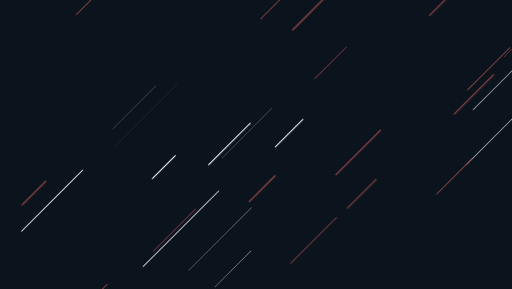
t = 0.00 s
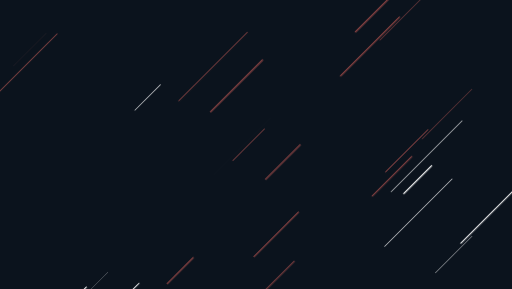
t = 1.67 s
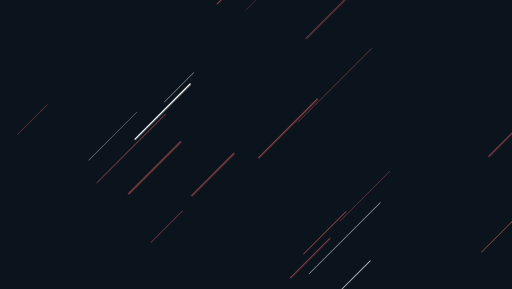
t = 3.33 s
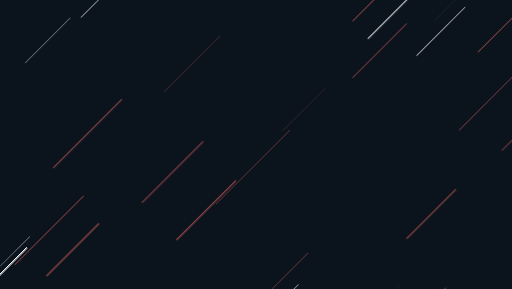
t = 5.00 s
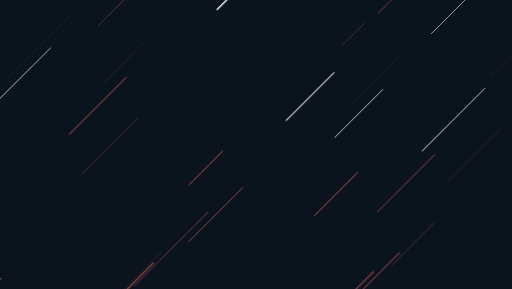
t = 6.67 s
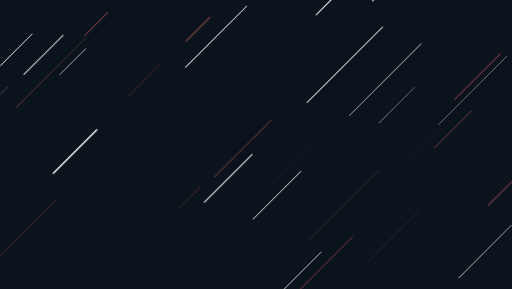
t = 8.33 s

The animated SVG that drew these frames (rendered in a browser with its animation timeline set to each time). Animation: 1 CSS @keyframes rule; frames cover the first 8.33 s, repeats indefinitely.

<svg xmlns="http://www.w3.org/2000/svg" xmlns:xlink="http://www.w3.org/1999/xlink" style="margin:auto;background:#0b131d;display:block;z-index:1;position:relative" width="1792" height="1010" preserveAspectRatio="xMidYMid" viewBox="0 0 1792 1010">
  <g transform="translate(896,505) scale(1,1) translate(-896,-505)">
    <style type="text/css">
      @keyframes ld-speed-dash {
        0% { transform: translate(0,-2433.3479531401613px); }
        100% { transform: translate(0,2433.3479531401613px); }
      }
      .ld.ld-speed-dash {
        animation: ld-speed-dash 20s linear infinite;
      }
    </style>
    <g transform="translate(896,505)">
      <g style="transform:rotate(45deg)">
        <line x1="-199.32499634526727" x2="-199.32499634526727" y1="0" y2="-160.4693458401893" stroke="#ffffff" stroke-width="0.7971569738196549" stroke-linecap="round" class="ld ld-speed-dash" style="animation-delay: -16.71631295569899s;animation-duration:20s"></line>
        <line x1="251.2931241161462" x2="251.2931241161462" y1="0" y2="-178.02773257666638" stroke="#ffffff" stroke-width="1.1878304836956166" stroke-linecap="round" class="ld ld-speed-dash" style="animation-delay: -5.932861326820769s;animation-duration:10s"></line>
        <line x1="-435.2684525308441" x2="-435.2684525308441" y1="0" y2="-165.57883751518767" stroke="#884242" stroke-width="0.9657342916123068" stroke-linecap="round" class="ld ld-speed-dash" style="animation-delay: -7.080590724559697s;animation-duration:10s"></line>
        <line x1="657.9886864879256" x2="657.9886864879256" y1="0" y2="-289.6080838032043" stroke="#884242" stroke-width="4.295143884339088" stroke-linecap="round" class="ld ld-speed-dash" style="animation-delay: -15.76029770759444s;animation-duration:20s"></line>
        <line x1="-430.4763102551703" x2="-430.4763102551703" y1="0" y2="-215.77534062375787" stroke="#ffffff" stroke-width="4.709803361303826" stroke-linecap="round" class="ld ld-speed-dash" style="animation-delay: -7.844423391500448s;animation-duration:10s"></line>
        <line x1="-849.8828296862462" x2="-849.8828296862462" y1="0" y2="-111.86177390128603" stroke="#884242" stroke-width="3.109211692399634" stroke-linecap="round" class="ld ld-speed-dash" style="animation-delay: -12.842692303735044s;animation-duration:10s"></line>
        <line x1="803.886629826171" x2="803.886629826171" y1="0" y2="-358.4932456570249" stroke="#ffffff" stroke-width="3.853481320245101" stroke-linecap="round" class="ld ld-speed-dash" style="animation-delay: -11.385026971381498s;animation-duration:20s"></line>
        <line x1="623.4209693080137" x2="623.4209693080137" y1="0" y2="-303.42699403128853" stroke="#884242" stroke-width="3.075970408699027" stroke-linecap="round" class="ld ld-speed-dash" style="animation-delay: -8.778078696173454s;animation-duration:10s"></line>
        <line x1="634.6232099837641" x2="634.6232099837641" y1="0" y2="-206.78378096758075" stroke="#884242" stroke-width="1.2274257721603021" stroke-linecap="round" class="ld ld-speed-dash" style="animation-delay: -8.251837533525874s;animation-duration:10s"></line>
        <line x1="-50.57762385727949" x2="-50.57762385727949" y1="0" y2="-246.64355748838614" stroke="#ffffff" stroke-width="0.5475913749338313" stroke-linecap="round" class="ld ld-speed-dash" style="animation-delay: -5.241959805498495s;animation-duration:10s"></line>
        <line x1="368.54421365011314" x2="368.54421365011314" y1="0" y2="-352.5042106603055" stroke="#884242" stroke-width="0.8121737567327547" stroke-linecap="round" class="ld ld-speed-dash" style="animation-delay: -6.89400135834954s;animation-duration:10s"></line>
        <line x1="892.9518158594121" x2="892.9518158594121" y1="0" y2="-243.04974465926136" stroke="#884242" stroke-width="3.8634674141663528" stroke-linecap="round" class="ld ld-speed-dash" style="animation-delay: -7.403558167165993s;animation-duration:10s"></line>
        <line x1="566.5567926441621" x2="566.5567926441621" y1="0" y2="-262.139221910286" stroke="#884242" stroke-width="0.5274274029881199" stroke-linecap="round" class="ld ld-speed-dash" style="animation-delay: -1.7511595827748883s;animation-duration:20s"></line>
        <line x1="397.1061369907278" x2="397.1061369907278" y1="0" y2="-244.43384529443904" stroke="#884242" stroke-width="2.0954950563130383" stroke-linecap="round" class="ld ld-speed-dash" style="animation-delay: -6.582886116373774s;animation-duration:20s"></line>
        <line x1="-443.9306022469211" x2="-443.9306022469211" y1="0" y2="-337.0603397273874" stroke="#884242" stroke-width="3.7949599890798966" stroke-linecap="round" class="ld ld-speed-dash" style="animation-delay: -1.147917495035582s;animation-duration:10s"></line>
        <line x1="-312.49276806899843" x2="-312.49276806899843" y1="0" y2="-272.34016454694665" stroke="#ffffff" stroke-width="4.804554121484977" stroke-linecap="round" class="ld ld-speed-dash" style="animation-delay: -2.2549910268896234s;animation-duration:10s"></line>
        <line x1="-654.6882434840442" x2="-654.6882434840442" y1="0" y2="-317.7264540575971" stroke="#884242" stroke-width="3.497856467403433" stroke-linecap="round" class="ld ld-speed-dash" style="animation-delay: -15.743117051102526s;animation-duration:20s"></line>
        <line x1="831.8460074941413" x2="831.8460074941413" y1="0" y2="-278.82812649578284" stroke="#ffffff" stroke-width="1.641258601986334" stroke-linecap="round" class="ld ld-speed-dash" style="animation-delay: -6.315734947085216s;animation-duration:10s"></line>
        <line x1="10.204695083455988" x2="10.204695083455988" y1="0" y2="-208.47286169353225" stroke="#884242" stroke-width="2.6116677487846784" stroke-linecap="round" class="ld ld-speed-dash" style="animation-delay: -12.127556725359717s;animation-duration:20s"></line>
        <line x1="-298.95810848096664" x2="-298.95810848096664" y1="0" y2="-338.42408351043554" stroke="#884242" stroke-width="2.9850036428932802" stroke-linecap="round" class="ld ld-speed-dash" style="animation-delay: -8.672388457132163s;animation-duration:20s"></line>
        <line x1="-357.5147779629848" x2="-357.5147779629848" y1="0" y2="-276.9383199933136" stroke="#884242" stroke-width="1.1812751409855748" stroke-linecap="round" class="ld ld-speed-dash" style="animation-delay: -5.400602532594361s;animation-duration:20s"></line>
        <line x1="-794.6143551357318" x2="-794.6143551357318" y1="0" y2="-162.2510222744029" stroke="#884242" stroke-width="0.305974012720035" stroke-linecap="round" class="ld ld-speed-dash" style="animation-delay: -10.001576972721912s;animation-duration:20s"></line>
        <line x1="-384.80454458532944" x2="-384.80454458532944" y1="0" y2="-126.09255559986761" stroke="#ffffff" stroke-width="2.2261590727210576" stroke-linecap="round" class="ld ld-speed-dash" style="animation-delay: -3.774498620078237s;animation-duration:10s"></line>
        <line x1="-392.9420198765097" x2="-392.9420198765097" y1="0" y2="-214.5850469379324" stroke="#ffffff" stroke-width="0.49300676455757086" stroke-linecap="round" class="ld ld-speed-dash" style="animation-delay: -5.651369171201428s;animation-duration:10s"></line>
        <line x1="272.5005226049597" x2="272.5005226049597" y1="0" y2="-219.36679571862624" stroke="#884242" stroke-width="4.5840860317914265" stroke-linecap="round" class="ld ld-speed-dash" style="animation-delay: -9.492443268869474s;animation-duration:20s"></line>
        <line x1="-757.2770961831686" x2="-757.2770961831686" y1="0" y2="-159.39706926891256" stroke="#ffffff" stroke-width="0.5897302844910235" stroke-linecap="round" class="ld ld-speed-dash" style="animation-delay: -17.966532473747645s;animation-duration:10s"></line>
        <line x1="-214.17219049333102" x2="-214.17219049333102" y1="0" y2="-151.5592743662407" stroke="#884242" stroke-width="2.6459657026798578" stroke-linecap="round" class="ld ld-speed-dash" style="animation-delay: -17.28841294617423s;animation-duration:20s"></line>
        <line x1="-747.7040201260787" x2="-747.7040201260787" y1="0" y2="-194.16721849108757" stroke="#ffffff" stroke-width="3.0436210997819293" stroke-linecap="round" class="ld ld-speed-dash" style="animation-delay: -17.490842398671415s;animation-duration:10s"></line>
        <line x1="177.788395185377" x2="177.788395185377" y1="0" y2="-238.260369693172" stroke="#ffffff" stroke-width="2.13508935811885" stroke-linecap="round" class="ld ld-speed-dash" style="animation-delay: -2.459486687914949s;animation-duration:20s"></line>
        <line x1="-528.4783075761266" x2="-528.4783075761266" y1="0" y2="-222.99909569707188" stroke="#884242" stroke-width="0.647348445772169" stroke-linecap="round" class="ld ld-speed-dash" style="animation-delay: -18.78330475701474s;animation-duration:10s"></line>
        <line x1="39.46246651384024" x2="39.46246651384024" y1="0" y2="-290.8031915079526" stroke="#884242" stroke-width="4.785106703223465" stroke-linecap="round" class="ld ld-speed-dash" style="animation-delay: -6.773498625128274s;animation-duration:20s"></line>
        <line x1="658.3279253472476" x2="658.3279253472476" y1="0" y2="-234.0183909156179" stroke="#ffffff" stroke-width="0.9376410172623362" stroke-linecap="round" class="ld ld-speed-dash" style="animation-delay: -15.644218600043253s;animation-duration:20s"></line>
        <line x1="-543.6898107780689" x2="-543.6898107780689" y1="0" y2="-370.90881052889665" stroke="#ffffff" stroke-width="0.7218622706680966" stroke-linecap="round" class="ld ld-speed-dash" style="animation-delay: -14.53143347065489s;animation-duration:20s"></line>
        <line x1="54.04476288523256" x2="54.04476288523256" y1="0" y2="-136.71875066137986" stroke="#ffffff" stroke-width="3.2130808964268476" stroke-linecap="round" class="ld ld-speed-dash" style="animation-delay: -14.914951481160172s;animation-duration:10s"></line>
        <line x1="-17.31396636077642" x2="-17.31396636077642" y1="0" y2="-156.44177760500858" stroke="#884242" stroke-width="2.35366950644192" stroke-linecap="round" class="ld ld-speed-dash" style="animation-delay: -8.731764600677785s;animation-duration:20s"></line>
        <line x1="483.2934843213874" x2="483.2934843213874" y1="0" y2="-271.48036113719036" stroke="#ffffff" stroke-width="4.690330422095834" stroke-linecap="round" class="ld ld-speed-dash" style="animation-delay: -12.26958520632714s;animation-duration:20s"></line>
        <line x1="427.74462610115427" x2="427.74462610115427" y1="0" y2="-310.4631519963075" stroke="#ffffff" stroke-width="2.027407948788509" stroke-linecap="round" class="ld ld-speed-dash" style="animation-delay: -17.52114720270433s;animation-duration:10s"></line>
        <line x1="-429.30090375493324" x2="-429.30090375493324" y1="0" y2="-116.30870401708022" stroke="#884242" stroke-width="4.638361724926958" stroke-linecap="round" class="ld ld-speed-dash" style="animation-delay: -6.4963566399256445s;animation-duration:10s"></line>
        <line x1="320.80129878547604" x2="320.80129878547604" y1="0" y2="-214.0291601640454" stroke="#884242" stroke-width="3.1364181083162403" stroke-linecap="round" class="ld ld-speed-dash" style="animation-delay: -8.399458020092311s;animation-duration:10s"></line>
        <line x1="380.0639720356742" x2="380.0639720356742" y1="0" y2="-226.53864028330315" stroke="#884242" stroke-width="2.849387728943167" stroke-linecap="round" class="ld ld-speed-dash" style="animation-delay: -15.428178191962937s;animation-duration:10s"></line>
        <line x1="-32.5126917459624" x2="-32.5126917459624" y1="0" y2="-108.31185188470235" stroke="#884242" stroke-width="1.2815786758999381" stroke-linecap="round" class="ld ld-speed-dash" style="animation-delay: -17.3887830989904s;animation-duration:10s"></line>
        <line x1="-248.0334158618112" x2="-248.0334158618112" y1="0" y2="-165.91114647028786" stroke="#884242" stroke-width="3.7364410335721923" stroke-linecap="round" class="ld ld-speed-dash" style="animation-delay: -18.731998669958028s;animation-duration:20s"></line>
        <line x1="-615.1055814842995" x2="-615.1055814842995" y1="0" y2="-147.995728981777" stroke="#884242" stroke-width="1.6011133029582114" stroke-linecap="round" class="ld ld-speed-dash" style="animation-delay: -12.82754520491534s;animation-duration:10s"></line>
        <line x1="751.2556579130517" x2="751.2556579130517" y1="0" y2="-279.66963593985145" stroke="#ffffff" stroke-width="3.895731307200233" stroke-linecap="round" class="ld ld-speed-dash" style="animation-delay: -12.792890705294488s;animation-duration:10s"></line>
        <line x1="383.68295727698205" x2="383.68295727698205" y1="0" y2="-141.8880067275874" stroke="#884242" stroke-width="3.8934703571146514" stroke-linecap="round" class="ld ld-speed-dash" style="animation-delay: -9.716878001055695s;animation-duration:20s"></line>
        <line x1="-375.27979346195656" x2="-375.27979346195656" y1="0" y2="-239.05575089415197" stroke="#ffffff" stroke-width="1.029767998549428" stroke-linecap="round" class="ld ld-speed-dash" style="animation-delay: -12.598435336961348s;animation-duration:10s"></line>
        <line x1="-138.0870544890808" x2="-138.0870544890808" y1="0" y2="-300.5013365019839" stroke="#884242" stroke-width="3.8774073800128575" stroke-linecap="round" class="ld ld-speed-dash" style="animation-delay: -0.8722811657382756s;animation-duration:10s"></line>
        <line x1="-658.3770257736396" x2="-658.3770257736396" y1="0" y2="-128.53420282375654" stroke="#ffffff" stroke-width="1.548864531178975" stroke-linecap="round" class="ld ld-speed-dash" style="animation-delay: -7.3118075536857186s;animation-duration:10s"></line>
        <line x1="-66.13213763668676" x2="-66.13213763668676" y1="0" y2="-166.62935344092918" stroke="#884242" stroke-width="3.3513670538487927" stroke-linecap="round" class="ld ld-speed-dash" style="animation-delay: -8.87854135389777s;animation-duration:10s"></line>
        <line x1="135.24208828964095" x2="135.24208828964095" y1="0" y2="-227.13987282405174" stroke="#ffffff" stroke-width="0.20608061969011993" stroke-linecap="round" class="ld ld-speed-dash" style="animation-delay: -1.9298657166573019s;animation-duration:20s"></line>
        <line x1="-778.4444687107439" x2="-778.4444687107439" y1="0" y2="-325.60969769127416" stroke="#ffffff" stroke-width="0.11423936730580286" stroke-linecap="round" class="ld ld-speed-dash" style="animation-delay: -9.262943898875426s;animation-duration:10s"></line>
        <line x1="415.32564897211" x2="415.32564897211" y1="0" y2="-195.47988188024956" stroke="#884242" stroke-width="4.004925577003807" stroke-linecap="round" class="ld ld-speed-dash" style="animation-delay: -7.67427050632453s;animation-duration:20s"></line>
        <line x1="159.93252013816726" x2="159.93252013816726" y1="0" y2="-355.0044697732976" stroke="#ffffff" stroke-width="1.9259942322218127" stroke-linecap="round" class="ld ld-speed-dash" style="animation-delay: -0.4230007594963947s;animation-duration:20s"></line>
        <line x1="467.5654511375403" x2="467.5654511375403" y1="0" y2="-282.7499787734738" stroke="#884242" stroke-width="2.166410113591927" stroke-linecap="round" class="ld ld-speed-dash" style="animation-delay: -2.7857394982024664s;animation-duration:20s"></line>
        <line x1="-684.8852282427758" x2="-684.8852282427758" y1="0" y2="-343.51408022352103" stroke="#884242" stroke-width="1.6255621188946745" stroke-linecap="round" class="ld ld-speed-dash" style="animation-delay: -3.7252278215079615s;animation-duration:20s"></line>
        <line x1="73.86476766921464" x2="73.86476766921464" y1="0" y2="-265.82237250686967" stroke="#884242" stroke-width="2.7483682254894184" stroke-linecap="round" class="ld ld-speed-dash" style="animation-delay: -9.167896022562893s;animation-duration:10s"></line>
        <line x1="183.21684837264445" x2="183.21684837264445" y1="0" y2="-374.2346702408681" stroke="#ffffff" stroke-width="4.34282882711566" stroke-linecap="round" class="ld ld-speed-dash" style="animation-delay: -14.007797762252409s;animation-duration:20s"></line>
        <line x1="31.904646005733298" x2="31.904646005733298" y1="0" y2="-211.4669563012474" stroke="#884242" stroke-width="0.8069317395109332" stroke-linecap="round" class="ld ld-speed-dash" style="animation-delay: -9.796017676887416s;animation-duration:10s"></line>
        <line x1="124.73079225120534" x2="124.73079225120534" y1="0" y2="-127.76125156150522" stroke="#884242" stroke-width="4.867610027271576" stroke-linecap="round" class="ld ld-speed-dash" style="animation-delay: -10.649587423758588s;animation-duration:20s"></line>
        <line x1="-773.0076785045899" x2="-773.0076785045899" y1="0" y2="-221.53931106854293" stroke="#ffffff" stroke-width="0.983013695370657" stroke-linecap="round" class="ld ld-speed-dash" style="animation-delay: -6.51480536018314s;animation-duration:20s"></line>
        <line x1="771.7483711999951" x2="771.7483711999951" y1="0" y2="-201.4100484513694" stroke="#ffffff" stroke-width="1.227046571509901" stroke-linecap="round" class="ld ld-speed-dash" style="animation-delay: -0.3977262273224902s;animation-duration:10s"></line>
        <line x1="570.5784645645424" x2="570.5784645645424" y1="0" y2="-333.9128750318266" stroke="#ffffff" stroke-width="2.1318760030457984" stroke-linecap="round" class="ld ld-speed-dash" style="animation-delay: -8.060674909228398s;animation-duration:20s"></line>
        <line x1="704.2570910353512" x2="704.2570910353512" y1="0" y2="-157.44853042158076" stroke="#884242" stroke-width="0.41434756975118003" stroke-linecap="round" class="ld ld-speed-dash" style="animation-delay: -0.303062828495797s;animation-duration:10s"></line>
        <line x1="864.4059057693482" x2="864.4059057693482" y1="0" y2="-126.8293051678519" stroke="#884242" stroke-width="2.8525653366712933" stroke-linecap="round" class="ld ld-speed-dash" style="animation-delay: -19.887463926766603s;animation-duration:20s"></line>
        <line x1="110.03084332948634" x2="110.03084332948634" y1="0" y2="-170.4582334283771" stroke="#884242" stroke-width="4.496303392685528" stroke-linecap="round" class="ld ld-speed-dash" style="animation-delay: -13.46068565353486s;animation-duration:10s"></line>
        <line x1="-331.7212582693033" x2="-331.7212582693033" y1="0" y2="-145.11923502777094" stroke="#ffffff" stroke-width="1.2036766459969372" stroke-linecap="round" class="ld ld-speed-dash" style="animation-delay: -1.9174706691980115s;animation-duration:10s"></line>
        <line x1="-29.022792087959772" x2="-29.022792087959772" y1="0" y2="-279.7882890381137" stroke="#884242" stroke-width="0.03496162128095337" stroke-linecap="round" class="ld ld-speed-dash" style="animation-delay: -13.701198293766739s;animation-duration:10s"></line>
        <line x1="-693.639531313932" x2="-693.639531313932" y1="0" y2="-113.15045005557974" stroke="#884242" stroke-width="3.1231460122570343" stroke-linecap="round" class="ld ld-speed-dash" style="animation-delay: -2.2971204347808527s;animation-duration:20s"></line>
        <line x1="145.37404729113513" x2="145.37404729113513" y1="0" y2="-311.28777685428327" stroke="#ffffff" stroke-width="0.9628822831344253" stroke-linecap="round" class="ld ld-speed-dash" style="animation-delay: -11.966481028047737s;animation-duration:20s"></line>
        <line x1="-66.84437996682652" x2="-66.84437996682652" y1="0" y2="-204.87882200101944" stroke="#ffffff" stroke-width="3.553443921607723" stroke-linecap="round" class="ld ld-speed-dash" style="animation-delay: -5.342444192713445s;animation-duration:10s"></line>
        <line x1="-827.3695006810854" x2="-827.3695006810854" y1="0" y2="-156.90542083316737" stroke="#ffffff" stroke-width="2.392051435856617" stroke-linecap="round" class="ld ld-speed-dash" style="animation-delay: -7.565263253176813s;animation-duration:10s"></line>
        <line x1="-32.319429855402234" x2="-32.319429855402234" y1="0" y2="-208.82908166727012" stroke="#884242" stroke-width="4.99629073966824" stroke-linecap="round" class="ld ld-speed-dash" style="animation-delay: -12.254180446971569s;animation-duration:10s"></line>
        <line x1="402.4613468453876" x2="402.4613468453876" y1="0" y2="-343.0374278336434" stroke="#ffffff" stroke-width="0.8569445899409123" stroke-linecap="round" class="ld ld-speed-dash" style="animation-delay: -19.61525405059444s;animation-duration:20s"></line>
        <line x1="-747.5176632540954" x2="-747.5176632540954" y1="0" y2="-254.34516809380628" stroke="#ffffff" stroke-width="1.698915828302504" stroke-linecap="round" class="ld ld-speed-dash" style="animation-delay: -5.483854512385649s;animation-duration:20s"></line>
        <line x1="-407.4552916870308" x2="-407.4552916870308" y1="0" y2="-220.2356661162499" stroke="#884242" stroke-width="2.592723169769898" stroke-linecap="round" class="ld ld-speed-dash" style="animation-delay: -17.76201381091323s;animation-duration:20s"></line>
        <line x1="48.35437123748608" x2="48.35437123748608" y1="0" y2="-364.7593252113835" stroke="#884242" stroke-width="1.9847828698021097" stroke-linecap="round" class="ld ld-speed-dash" style="animation-delay: -6.009180107705494s;animation-duration:20s"></line>
        <line x1="-193.76701646141566" x2="-193.76701646141566" y1="0" y2="-183.20904107053605" stroke="#884242" stroke-width="4.299101793086689" stroke-linecap="round" class="ld ld-speed-dash" style="animation-delay: -17.326055095424564s;animation-duration:20s"></line>
        <line x1="867.1654763112573" x2="867.1654763112573" y1="0" y2="-212.33355108733826" stroke="#ffffff" stroke-width="3.660881601648077" stroke-linecap="round" class="ld ld-speed-dash" style="animation-delay: -2.0545640355749706s;animation-duration:10s"></line>
        <line x1="805.0286913995014" x2="805.0286913995014" y1="0" y2="-331.56633446668684" stroke="#ffffff" stroke-width="1.869175121701977" stroke-linecap="round" class="ld ld-speed-dash" style="animation-delay: -19.265970507297265s;animation-duration:20s"></line>
        <line x1="451.2177586579583" x2="451.2177586579583" y1="0" y2="-350.9665758458493" stroke="#ffffff" stroke-width="1.8478110274421577" stroke-linecap="round" class="ld ld-speed-dash" style="animation-delay: -7.43809283652527s;animation-duration:20s"></line>
        <line x1="411.3040610413199" x2="411.3040610413199" y1="0" y2="-206.75490001235747" stroke="#884242" stroke-width="0.4702144775438988" stroke-linecap="round" class="ld ld-speed-dash" style="animation-delay: -0.2568403873502634s;animation-duration:20s"></line>
        <line x1="-22.391521844659508" x2="-22.391521844659508" y1="0" y2="-282.1188184927598" stroke="#884242" stroke-width="1.9764862948031536" stroke-linecap="round" class="ld ld-speed-dash" style="animation-delay: -7.045945426042781s;animation-duration:10s"></line>
        <line x1="487.39415632244334" x2="487.39415632244334" y1="0" y2="-137.547000829578" stroke="#ffffff" stroke-width="4.113560942107792" stroke-linecap="round" class="ld ld-speed-dash" style="animation-delay: -12.831238246671036s;animation-duration:10s"></line>
        <line x1="605.5735993087407" x2="605.5735993087407" y1="0" y2="-240.96654566632589" stroke="#884242" stroke-width="4.324113998886039" stroke-linecap="round" class="ld ld-speed-dash" style="animation-delay: -4.4198799782649045s;animation-duration:20s"></line>
        <line x1="-365.6287994944057" x2="-365.6287994944057" y1="0" y2="-302.73246228789606" stroke="#ffffff" stroke-width="2.678143072846917" stroke-linecap="round" class="ld ld-speed-dash" style="animation-delay: -6.633502410281307s;animation-duration:10s"></line>
        <line x1="-344.56147205999395" x2="-344.56147205999395" y1="0" y2="-311.4663696986129" stroke="#884242" stroke-width="0.5591962122325878" stroke-linecap="round" class="ld ld-speed-dash" style="animation-delay: -5.729408092018304s;animation-duration:10s"></line>
        <line x1="449.9945767143927" x2="449.9945767143927" y1="0" y2="-182.13493394969112" stroke="#884242" stroke-width="2.2244602223790153" stroke-linecap="round" class="ld ld-speed-dash" style="animation-delay: -19.88488921980433s;animation-duration:20s"></line>
        <line x1="824.5215265496983" x2="824.5215265496983" y1="0" y2="-228.0062831892883" stroke="#884242" stroke-width="2.593944113650214" stroke-linecap="round" class="ld ld-speed-dash" style="animation-delay: -5.466328526856672s;animation-duration:20s"></line>
        <line x1="-487.3524869003761" x2="-487.3524869003761" y1="0" y2="-280.21991354656484" stroke="#884242" stroke-width="3.6366773493850135" stroke-linecap="round" class="ld ld-speed-dash" style="animation-delay: -9.228669339462323s;animation-duration:10s"></line>
        <line x1="15.368174859812882" x2="15.368174859812882" y1="0" y2="-236.6026901110183" stroke="#ffffff" stroke-width="3.216935611352735" stroke-linecap="round" class="ld ld-speed-dash" style="animation-delay: -2.7804674207774527s;animation-duration:20s"></line>
        <line x1="569.8950892748035" x2="569.8950892748035" y1="0" y2="-173.4402686176389" stroke="#884242" stroke-width="3.3747054715659353" stroke-linecap="round" class="ld ld-speed-dash" style="animation-delay: -4.332974761491628s;animation-duration:10s"></line>
        <line x1="725.5084590186631" x2="725.5084590186631" y1="0" y2="-154.51920956117704" stroke="#884242" stroke-width="3.2928034009927707" stroke-linecap="round" class="ld ld-speed-dash" style="animation-delay: -19.927257815953247s;animation-duration:20s"></line>
        <line x1="761.3105459173087" x2="761.3105459173087" y1="0" y2="-180.23636114404923" stroke="#ffffff" stroke-width="1.5356003658778072" stroke-linecap="round" class="ld ld-speed-dash" style="animation-delay: -7.8121667862688415s;animation-duration:20s"></line>
        <line x1="388.9089222386441" x2="388.9089222386441" y1="0" y2="-208.95855966566882" stroke="#884242" stroke-width="3.287043868028865" stroke-linecap="round" class="ld ld-speed-dash" style="animation-delay: -7.293044000684827s;animation-duration:20s"></line>
        <line x1="634.6228113551157" x2="634.6228113551157" y1="0" y2="-112.60861483622274" stroke="#ffffff" stroke-width="3.9014524819574414" stroke-linecap="round" class="ld ld-speed-dash" style="animation-delay: -16.058858370820012s;animation-duration:20s"></line>
        <line x1="-172.05907448607803" x2="-172.05907448607803" y1="0" y2="-113.53357337818653" stroke="#ffffff" stroke-width="3.3915655674762393" stroke-linecap="round" class="ld ld-speed-dash" style="animation-delay: -5.700441936054643s;animation-duration:10s"></line>
        <line x1="744.255471324178" x2="744.255471324178" y1="0" y2="-310.41508592884344" stroke="#884242" stroke-width="0.21706350253852702" stroke-linecap="round" class="ld ld-speed-dash" style="animation-delay: -19.226014828508763s;animation-duration:20s"></line>
        <line x1="-193.08810202941692" x2="-193.08810202941692" y1="0" y2="-256.7480958264348" stroke="#884242" stroke-width="4.959388430274961" stroke-linecap="round" class="ld ld-speed-dash" style="animation-delay: -8.462083722269638s;animation-duration:20s"></line>
        <line x1="-766.1692016843657" x2="-766.1692016843657" y1="0" y2="-310.4524730241084" stroke="#884242" stroke-width="3.0174644517517244" stroke-linecap="round" class="ld ld-speed-dash" style="animation-delay: -10.506095437563848s;animation-duration:20s"></line>
        <line x1="22.799769893992107" x2="22.799769893992107" y1="0" y2="-374.00739164476056" stroke="#ffffff" stroke-width="2.674776889608186" stroke-linecap="round" class="ld ld-speed-dash" style="animation-delay: -16.19417265643456s;animation-duration:10s"></line>
      </g>
    </g>
  </g>
</svg>